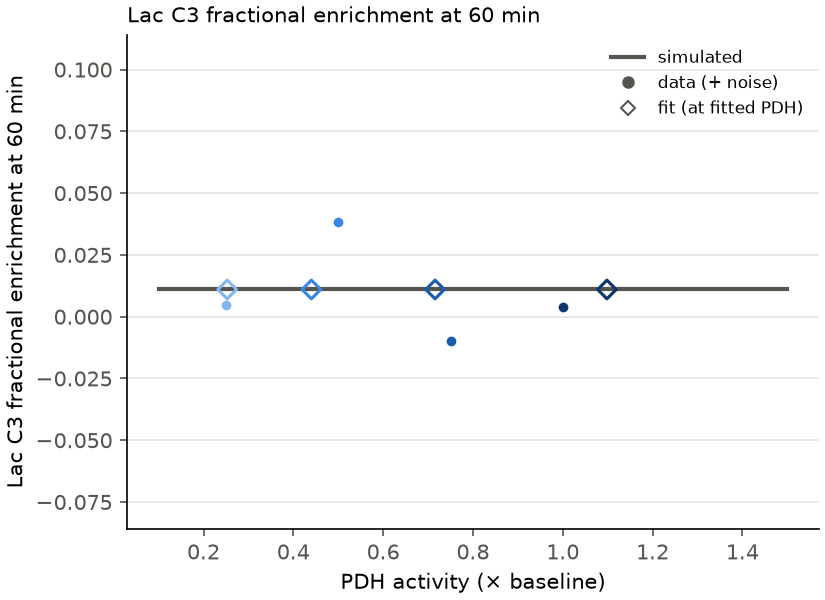

Data behind this chart, as committed beside it:
pdh_factor, simulated, data, fit, fitted_pdh_factor, fitted_pdh_factor_se
0.1, 0.011, , , , 
0.1778, 0.011, , , , 
0.25, 0.011, 0.004569, 0.011, 0.2527, 0.01843
0.2556, 0.011, , , , 
0.3333, 0.011, , , , 
0.4111, 0.011, , , , 
0.4889, 0.011, , , , 
0.5, 0.011, 0.03815, 0.011, 0.4402, 0.03258
0.5667, 0.011, , , , 
0.6444, 0.011, , , , 
0.7222, 0.011, , , , 
0.75, 0.011, -0.009982, 0.011, 0.7156, 0.05306
0.8, 0.011, , , , 
0.8778, 0.011, , , , 
0.9556, 0.011, , , , 
1, 0.011, 0.0041, 0.011, 1.098, 0.07903
1.033, 0.011, , , , 
1.111, 0.011, , , , 
1.189, 0.011, , , , 
1.267, 0.011, , , , 
1.344, 0.011, , , , 
1.422, 0.011, , , , 
1.5, 0.011, , , , 
